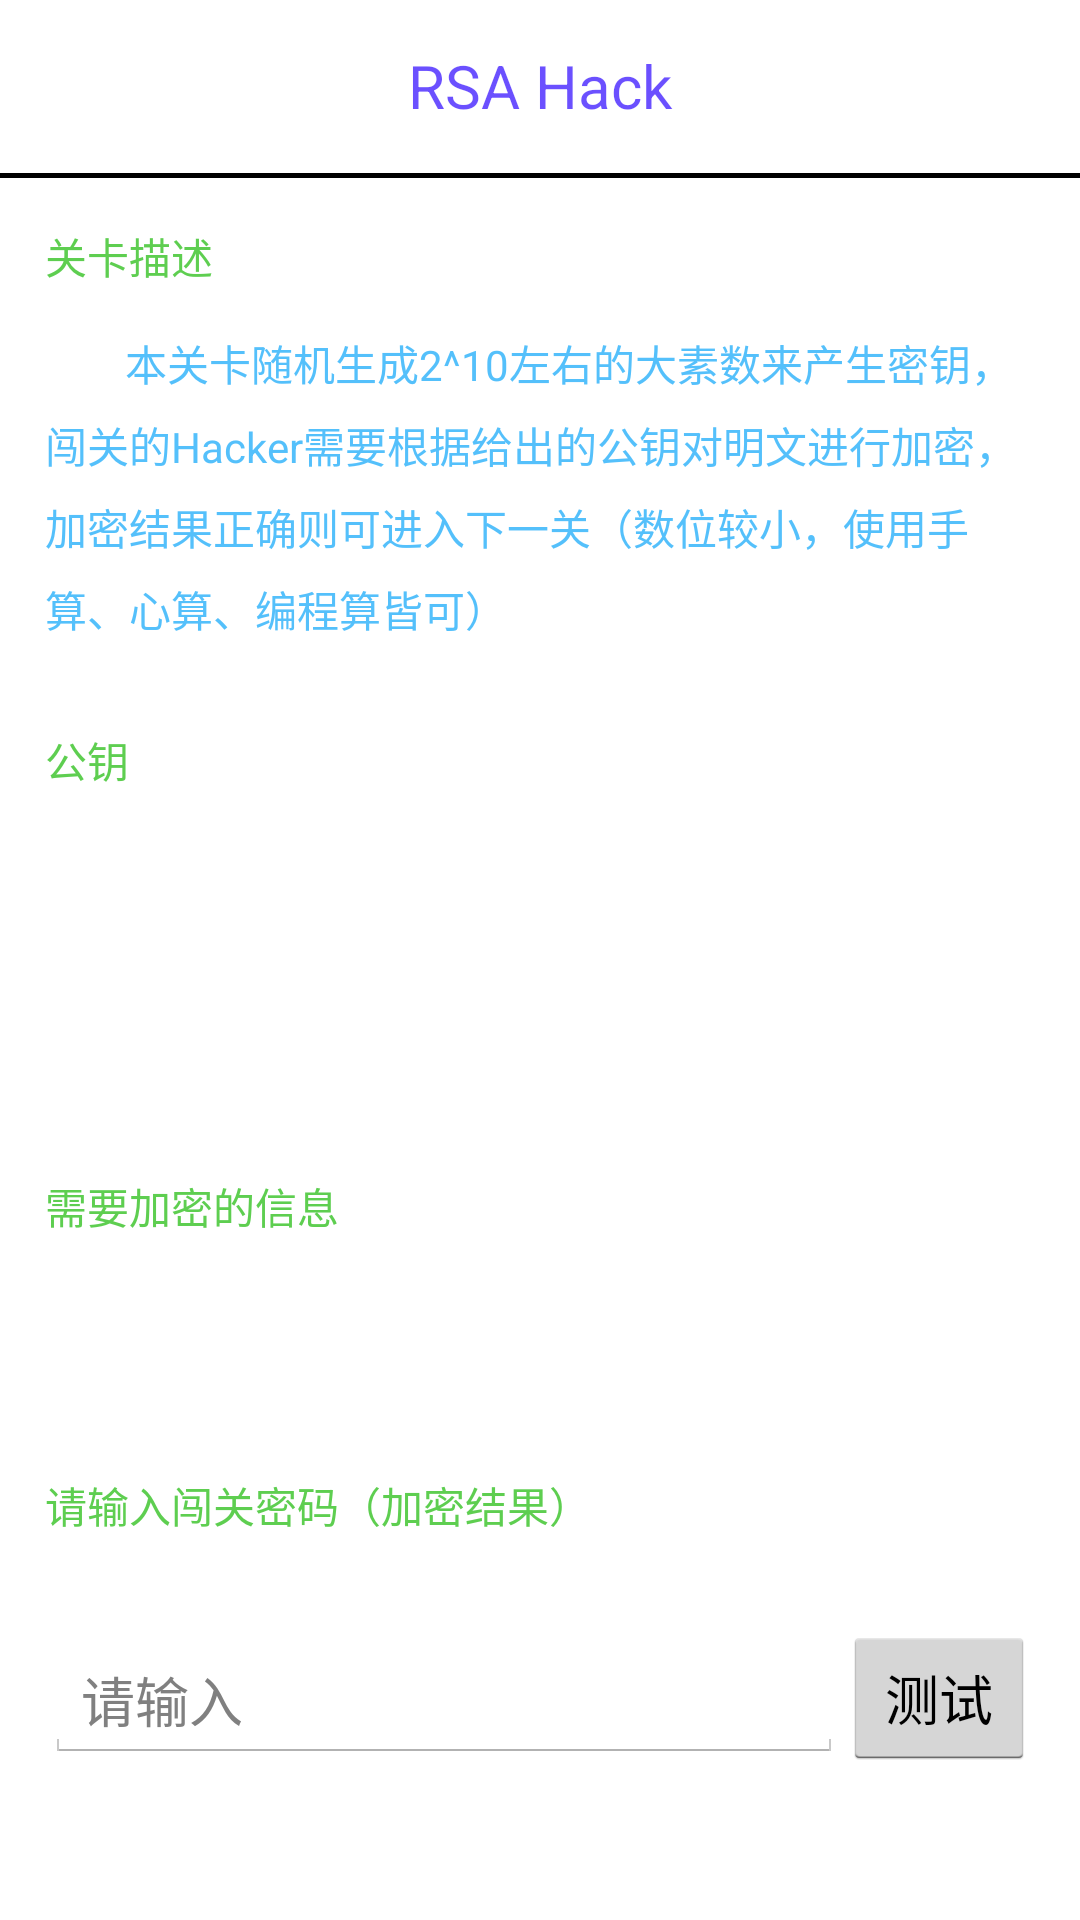

This screen was rendered from an Android layout file. Write that file and the resources it references.
<!-- AndroidManifest.xml: application theme CustomActionBarTheme -->
<!-- res/layout/activity_rsa_hack_one.xml -->
<?xml version="1.0" encoding="utf-8"?>
<ScrollView
    xmlns:android="http://schemas.android.com/apk/res/android"
    android:layout_width="match_parent"
    android:layout_height="wrap_content"
    android:scrollbars="none" >

    <LinearLayout
        android:id="@+id/container"
        android:layout_width="match_parent"
        android:layout_height="wrap_content"
        android:orientation="vertical"
        android:weightSum="1">

        <TextView
            android:layout_width="match_parent"
            android:layout_height="match_parent"
            android:gravity="center"
            android:paddingTop="15dp"
            android:paddingBottom="15dp"
            android:textSize="20dp"
            android:text="@string/rsa_hack"
            android:textColor="@drawable/title1" />

        <ImageView
            android:layout_width="match_parent"
            android:layout_height="wrap_content"
            android:src="@drawable/boundary"
            android:layout_gravity="center_horizontal" />
        
        








        <TextView
            android:layout_width="match_parent"
            android:layout_height="match_parent"
            android:paddingTop="15dp"
            android:paddingLeft="15dp"
            android:text="@string/hack_description"
            android:textColor="@drawable/title2" />

        <TextView
            android:layout_width="match_parent"
            android:layout_height="match_parent"
            android:padding="15dp"
            android:lineSpacingExtra="7dp"
            android:text="@string/hack_enc_1"
            android:textColor="@drawable/text2" />

        <TextView
            android:layout_width="match_parent"
            android:layout_height="match_parent"
            android:padding="15dp"
            android:lineSpacingExtra="7dp"
            android:text="@string/hack_public_key"
            android:textColor="@drawable/title2" />

        <TextView
            android:id="@+id/rsa_hack_one_n"
            android:layout_width="match_parent"
            android:layout_height="match_parent"
            android:padding="15dp"
            android:lineSpacingExtra="7dp"
            android:textColor="@drawable/text" />

        <TextView
            android:id="@+id/rsa_hack_one_e"
            android:layout_width="match_parent"
            android:layout_height="match_parent"
            android:padding="15dp"
            android:lineSpacingExtra="7dp"
            android:textColor="@drawable/text" />

        <TextView
            android:layout_width="match_parent"
            android:layout_height="match_parent"
            android:padding="15dp"
            android:lineSpacingExtra="7dp"
            android:text="@string/hack_enc_message"
            android:textColor="@drawable/title2" />

        <TextView
            android:id="@+id/rsa_hack_one_message"
            android:layout_width="match_parent"
            android:layout_height="match_parent"
            android:padding="15dp"
            android:lineSpacingExtra="7dp"
            android:textColor="@drawable/text" />

        <TextView
            android:layout_width="match_parent"
            android:layout_height="match_parent"
            android:padding="15dp"
            android:lineSpacingExtra="7dp"
            android:text="@string/hack_enc_level_key"
            android:textColor="@drawable/title2" />

        <LinearLayout
            android:layout_width="match_parent"
            android:layout_height="match_parent"
            android:orientation="horizontal"
            android:paddingBottom="30dp"
            android:padding="15dp">
            <EditText
                android:layout_width="0dp"
                android:layout_weight="1"
                android:layout_height="wrap_content"
                android:id="@+id/rsa_hack_one_edit_text"
                android:hint="@string/hack_edit_view"/>
            <Button
                android:layout_width="wrap_content"
                android:layout_height="wrap_content"
                android:onClick="rsaTest"
                android:text="@string/hack_button"/>
        </LinearLayout>

    </LinearLayout>
</ScrollView>
<!-- resources referenced by this layout -->
<resources>
  <!-- drawable boundary: png bitmap (drawable, 125 bytes) -->
  <string name="hack_button">测试</string>
  <string name="hack_description">关卡描述</string>
  <string name="hack_edit_view">请输入</string>
  <string name="hack_enc_1">\t\t\t\t本关卡随机生成2^10左右的大素数来产生密钥，闯关的Hacker需要根据给出的公钥对明文进行加密，加密结果正确则可进入下一关（数位较小，使用手算、心算、编程算皆可）</string>
  <string name="hack_enc_level_key">请输入闯关密码（加密结果）</string>
  <string name="hack_enc_message">需要加密的信息</string>
  <string name="hack_public_key">公钥</string>
  <string name="rsa_hack">RSA Hack</string>
  <style name="CustomActionBarTheme" parent="@android:style/Theme.Holo.Light.DarkActionBar">
          <item name="android:actionBarStyle">@style/MyActionBar</item>
      </style>
  <style name="MyActionBar" parent="@android:style/Widget.Holo.Light.ActionBar.Solid.Inverse">
          <item name="android:background">@drawable/actionbar</item>
      </style>
</resources>
